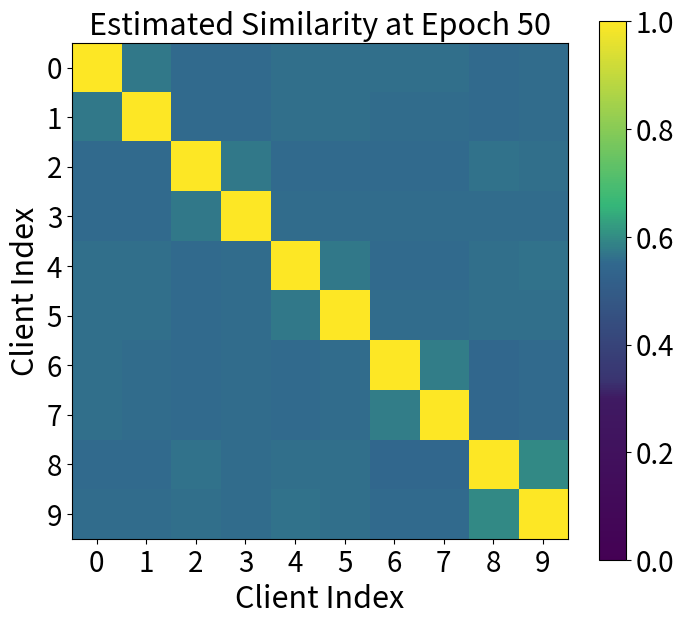

Here is the Python script that generated this plot:
import matplotlib.pyplot as plt
import numpy as np
from matplotlib.colors import LinearSegmentedColormap
matrix_FedMatch_0 = np.array([[1.0000001, 0.9970201, 0.5051704, 0.4745019, 0.7410601, 0.69422424, 0.63426435, 0.6830073, 0.6466469, 0.70515656],
 [0.9970201, 1, 0.4915283, 0.46204594, 0.74569607, 0.7006304, 0.5966097, 0.6432084, 0.6397656, 0.69867176],
 [0.5051704, 0.4915283, 1, 0.99856585, 0.6636847, 0.595451, 0.5136714, 0.4738974, 0.6781254, 0.67785573],
 [0.4745019, 0.46204594, 0.99856585, 0.99999994, 0.6483815, 0.57970876, 0.48310155, 0.44029012, 0.6786121, 0.6755057 ],
 [0.7410601, 0.74569607, 0.6636847, 0.6483815, 1.0000001, 0.99259096, 0.43259043, 0.49148265, 0.82149434, 0.8513551 ],
 [0.69422424, 0.7006304, 0.595451, 0.57970876, 0.99259096, 1, 0.3590781, 0.4282183, 0.7935897, 0.82185966],
 [0.63426435, 0.5966097, 0.5136714, 0.48310155, 0.43259043, 0.3590781, 1.0000001, 0.9886463, 0.3712221, 0.39480114],
 [0.6830073, 0.6432084, 0.4738974, 0.44029012, 0.49148265, 0.4282183, 0.9886463, 1, 0.41057265, 0.44069427],
 [0.6466469, 0.6397656, 0.6781254, 0.6786121, 0.82149434, 0.7935897, 0.3712221, 0.41057265, 1, 0.99525934],
 [0.70515656, 0.69867176, 0.67785573, 0.6755057, 0.8513551, 0.82185966, 0.39480114, 0.44069427, 0.99525934, 1.0000001 ]]
)
matrix_FedMatch_1 = ( [[ 1, 0.9948795, 0.4259412, 0.5018377, 0.17568538, 0.21040195,
  -0.2544996,  -0.2752375,  -0.18959023, -0.1695054 ],
 [ 0.9948795, 0.99999994, 0.44711003, 0.5385529, 0.1897905, 0.22894014,
  -0.23376729, -0.25041717, -0.15233916, -0.12760866],
 [ 0.4259412, 0.44711003, 1.0000001, 0.955837, 0.4198116, 0.42215884, 0.3678018, 0.37553313, 0.0097672, 0.05765752],
 [ 0.5018377, 0.5385529, 0.955837, 1, 0.4762442, 0.50051814, 0.24256183, 0.25707787, 0.1322347, 0.18651374],
 [ 0.17568538, 0.1897905, 0.4198116, 0.4762442, 1.0000001, 0.995942, 0.07199156, 0.12487538, -0.01774312, 0.01023588],
 [ 0.21040195, 0.22894014, 0.42215884, 0.50051814, 0.995942, 0.99999994, 0.06228681, 0.11478674, 0.02044821, 0.052579  ],
 [-0.2544996,  -0.23376729, 0.3678018, 0.24256183, 0.07199156, 0.06228681, 1, 0.99655527, -0.18237509, -0.12969705],
 [-0.2752375,  -0.25041717, 0.37553313, 0.25707787, 0.12487538, 0.11478674, 0.99655527, 1,-0.14037603, -0.08780236],
 [-0.18959023, -0.15233916, 0.0097672, 0.1322347,  -0.01774312, 0.02044821,
  -0.18237509, -0.14037603, 0.99999994, 0.9963903 ],
 [-0.1695054,  -0.12760866, 0.05765752, 0.18651374, 0.01023588, 0.052579,
  -0.12969705, -0.08780236, 0.9963903, 0.9999999 ]])
matrix_FedMatch_2 = ([[ 0.99999994, 0.9997159, 0.48625004, 0.49292493, 0.38781407, 0.3873953, -0.10638598, -0.11231025, 0.10642518, 0.12234238],
 [ 0.9997159, 1.0000001, 0.4899171, 0.49651948, 0.39627433, 0.3960651, -0.10125187, -0.10730356, 0.1127817, 0.12882169],
 [ 0.48625004, 0.4899171, 1., 0.9992921, 0.55523664, 0.5472433, 0.46794537, 0.46104074, 0.4267626, 0.4395482, ],
 [ 0.49292493, 0.49651948, 0.9992921, 1.0000001, 0.54296994, 0.53495395, 0.4722706, 0.46523523, 0.4013388, 0.41413796],
 [ 0.38781407, 0.39627433, 0.55523664, 0.54296994, 0.99999994, 0.9998108, 0.20953417, 0.20043847, 0.20899455, 0.2268709, ],
 [ 0.3873953, 0.3960651, 0.5472433, 0.53495395, 0.9998108, 0.9999999, 0.2035509, 0.1943786, 0.20877479, 0.22666365],
 [-0.10638598, -0.10125187, 0.46794537, 0.4722706, 0.20953417, 0.2035509, 1.0000001, 0.99989676, 0.08013446, 0.0865553, ],
 [-0.11231025, -0.10730356, 0.46104074, 0.46523523, 0.20043847, 0.1943786, 0.99989676, 1., 0.08250917, 0.08869993],
 [ 0.10642518, 0.1127817, 0.4267626, 0.4013388, 0.20899455, 0.20877479, 0.08013446, 0.08250917, 0.99999994, 0.9997198, ],
 [ 0.12234238, 0.12882169, 0.4395482, 0.41413796, 0.2268709, 0.22666365, 0.0865553, 0.08869993, 0.9997198, 1.0000001, ]]
)
matrix_FedAC_0 =([[ 1.0000,  0.9345,  0.0246,  0.0326, -0.0878, -0.1235,  0.1518,  0.1095,
         -0.1691, -0.1314],
        [ 0.9345,  1.0000, -0.0047,  0.0038, -0.0904, -0.1263,  0.0701,  0.0214,
         -0.1772, -0.1250],
        [ 0.0246, -0.0047,  1.0000,  0.9675, -0.0451, -0.1196,  0.1471,  0.1041,
          0.0940,  0.1223],
        [ 0.0326,  0.0038,  0.9675,  1.0000, -0.0612, -0.1362,  0.1616,  0.1224,
          0.1155,  0.1397],
        [-0.0878, -0.0904, -0.0451, -0.0612,  1.0000,  0.9114, -0.2029, -0.1743,
         -0.2035, -0.1946],
        [-0.1235, -0.1263, -0.1196, -0.1362,  0.9114,  1.0000, -0.2454, -0.2097,
         -0.1898, -0.1818],
        [ 0.1518,  0.0701,  0.1471,  0.1616, -0.2029, -0.2454,  1.0000,  0.9494,
         -0.0530, -0.0407],
        [ 0.1095,  0.0214,  0.1041,  0.1224, -0.1743, -0.2097,  0.9494,  1.0000,
         -0.0700, -0.0653],
        [-0.1691, -0.1772,  0.0940,  0.1155, -0.2035, -0.1898, -0.0530, -0.0700,
          1.0000,  0.9268],
        [-0.1314, -0.1250,  0.1223,  0.1397, -0.1946, -0.1818, -0.0407, -0.0653,
          0.9268,  1.0000]])
matrix_FedAC_1 = ([[1.0000, 0.2652, 0.1339, 0.0802, 0.1268, 0.1392, 0.1212, 0.1346, 0.1359,
         0.1071],
        [0.2652, 1.0000, 0.1318, 0.0737, 0.1218, 0.1244, 0.1532, 0.1864, 0.1088,
         0.1073],
        [0.1339, 0.1318, 1.0000, 0.2555, 0.1014, 0.1297, 0.1136, 0.1430, 0.1459,
         0.2002],
        [0.0802, 0.0737, 0.2555, 1.0000, 0.0740, 0.0987, 0.0742, 0.1077, 0.1150,
         0.1400],
        [0.1268, 0.1218, 0.1014, 0.0740, 1.0000, 0.2464, 0.1319, 0.1448, 0.1095,
         0.1220],
        [0.1392, 0.1244, 0.1297, 0.0987, 0.2464, 1.0000, 0.0924, 0.1303, 0.0908,
         0.1415],
        [0.1212, 0.1532, 0.1136, 0.0742, 0.1319, 0.0924, 1.0000, 0.3263, 0.1077,
         0.1085],
        [0.1346, 0.1864, 0.1430, 0.1077, 0.1448, 0.1303, 0.3263, 1.0000, 0.1256,
         0.1212],
        [0.1359, 0.1088, 0.1459, 0.1150, 0.1095, 0.0908, 0.1077, 0.1256, 1.0000,
         0.2643],
        [0.1071, 0.1073, 0.2002, 0.1400, 0.1220, 0.1415, 0.1085, 0.1212, 0.2643,
         1.0000]])
matrix_FedAC_2 = ([[ 1.0000,  0.1054,  0.0855,  0.0683,  0.1401,  0.2773,  0.1815,  0.2004,
          0.1533,  0.2088],
        [ 0.1054,  1.0000, -0.0165,  0.1148,  0.1373,  0.1159,  0.1351,  0.1307,
          0.0389,  0.0475],
        [ 0.0855, -0.0165,  1.0000, -0.1044,  0.1619, -0.0395,  0.0647,  0.0370,
          0.3779,  0.3580],
        [ 0.0683,  0.1148, -0.1044,  1.0000,  0.1073,  0.2076,  0.2141,  0.2695,
          0.0704,  0.0609],
        [ 0.1401,  0.1373,  0.1619,  0.1073,  1.0000,  0.2008,  0.1421,  0.1812,
          0.2973,  0.3206],
        [ 0.2773,  0.1159, -0.0395,  0.2076,  0.2008,  1.0000,  0.1785,  0.2661,
          0.1267,  0.1514],
        [ 0.1815,  0.1351,  0.0647,  0.2141,  0.1421,  0.1785,  1.0000,  0.6662,
          0.1001,  0.1224],
        [ 0.2004,  0.1307,  0.0370,  0.2695,  0.1812,  0.2661,  0.6662,  1.0000,
          0.0886,  0.1245],
        [ 0.1533,  0.0389,  0.3779,  0.0704,  0.2973,  0.1267,  0.1001,  0.0886,
          1.0000,  0.8379],
        [ 0.2088,  0.0475,  0.3580,  0.0609,  0.3206,  0.1514,  0.1224,  0.1245,
          0.8379,  1.0000]])
matrix_FedCAC_0 = ([[1.00000000, 0.86153829, 0.55128116, 0.55104649, 0.55446380, 0.55511547,
  0.55681938, 0.55762381, 0.55221159, 0.55081898],
 [0.86153829, 1.00000000, 0.55029158, 0.55000000, 0.55285470, 0.55404500,
  0.55548592, 0.55622856, 0.55205999, 0.55060794],
 [0.55128116, 0.55029158, 1.00000000, 0.90161163, 0.55420700, 0.55494834,
  0.55790633, 0.55751875, 0.55564165, 0.55487742],
 [0.55104649, 0.55000000, 0.90161163, 1.00000000, 0.55373796, 0.55485055,
  0.55760030, 0.55707788, 0.55660183, 0.55596515],
 [0.55446380, 0.55285470, 0.55420700, 0.55373796, 1.00000000, 0.85658371,
  0.55121717, 0.55189704, 0.55681309, 0.55548145],
 [0.55511547, 0.55404500, 0.55494834, 0.55485055, 0.85658371, 1.00000000,
  0.55186382, 0.55194290, 0.55700905, 0.55555303],
 [0.55681938, 0.55548592, 0.55790633, 0.55760030, 0.55121717, 0.55186382,
  1.00000000, 0.87333572, 0.55284744, 0.55156769],
 [0.55762381, 0.55622856, 0.55751875, 0.55707788, 0.55189704, 0.55194290,
  0.87333572, 1.00000000, 0.55278691, 0.55153685],
 [0.55221159, 0.55205999, 0.55564165, 0.55660183, 0.55681309, 0.55700905,
  0.55284744, 0.55278691, 1.00000000, 0.86054063],
 [0.55081898, 0.55060794, 0.55487742, 0.55596515, 0.55548145, 0.55555303,
  0.55156769, 0.55153685, 0.86054063, 1.00000000]]
)
matrix_FedCAC_1 = ([[1.00000000, 0.56763261, 0.55451709, 0.55300123, 0.55411720, 0.55336230,
  0.55258015, 0.55308699, 0.55371276, 0.55308762],
 [0.56763261, 1.00000000, 0.55720128, 0.55569100, 0.55647710, 0.55540876,
  0.55579513, 0.55654139, 0.55630745, 0.55523581],
 [0.55451709, 0.55720128, 1.00000000, 0.56956181, 0.55439102, 0.55400117,
  0.55473914, 0.55470413, 0.55772286, 0.55780208],
 [0.55300123, 0.55569100, 0.56956181, 1.00000000, 0.55220889, 0.55170161,
  0.55311228, 0.55343837, 0.55644743, 0.55639162],
 [0.55411720, 0.55647710, 0.55439102, 0.55220889, 1.00000000, 0.56615233,
  0.55096625, 0.55213441, 0.55452788, 0.55416873],
 [0.55336230, 0.55540876, 0.55400117, 0.55170161, 0.56615233, 1.00000000,
  0.55000000, 0.55123557, 0.55416357, 0.55387366],
 [0.55258015, 0.55579513, 0.55473914, 0.55311228, 0.55096625, 0.55000000,
  1.00000000, 0.56816483, 0.55156987, 0.55123623],
 [0.55308699, 0.55654139, 0.55470413, 0.55343837, 0.55213441, 0.55123557,
  0.56816483, 1.00000000, 0.55264936, 0.55240525],
 [0.55371276, 0.55630745, 0.55772286, 0.55644743, 0.55452788, 0.55416357,
  0.55156987, 0.55264936, 1.00000000, 0.57042012],
 [0.55308762, 0.55523581, 0.55780208, 0.55639162, 0.55416873, 0.55387366,
  0.55123623, 0.55240525, 0.57042012, 1.00000000]])
matrix_FedCAC_2 = ([[1.00000000, 0.57356516, 0.55459137, 0.55411739, 0.55930773, 0.56178775,
  0.55962116, 0.55961406, 0.55441349, 0.55717910],
 [0.57356516, 1.00000000, 0.55253241, 0.55282766, 0.56024503, 0.56200776,
  0.55804068, 0.55828175, 0.55360604, 0.55703604],
 [0.55459137, 0.55253241, 1.00000000, 0.57168047, 0.55437941, 0.55409758,
  0.55414974, 0.55303290, 0.56264923, 0.56067751],
 [0.55411739, 0.55282766, 0.57168047, 1.00000000, 0.55471000, 0.55659327,
  0.55506954, 0.55628734, 0.55794711, 0.55621070],
 [0.55930773, 0.56024503, 0.55437941, 0.55471000, 1.00000000, 0.57286015,
  0.55380304, 0.55347023, 0.56001631, 0.56266701],
 [0.56178775, 0.56200776, 0.55409758, 0.55659327, 0.57286015, 1.00000000,
  0.55521355, 0.55628792, 0.55898178, 0.56177195],
 [0.55962116, 0.55804068, 0.55414974, 0.55506954, 0.55380304, 0.55521355,
  1.00000000, 0.57942488, 0.55000000, 0.55196876],
 [0.55961406, 0.55828175, 0.55303290, 0.55628734, 0.55347023, 0.55628792,
  0.57942488, 1.00000000, 0.55007933, 0.55226272],
 [0.55441349, 0.55360604, 0.56264923, 0.55794711, 0.56001631, 0.55898178,
  0.55000000, 0.55007933, 1.00000000, 0.59479951],
 [0.55717910, 0.55703604, 0.56067751, 0.55621070, 0.56266701, 0.56177195,
  0.55196876, 0.55226272, 0.59479951, 1.00000000]])
matrix_pFSSLD_0 = ([[1., 0.99565578, 0.36700922, 0.35959595, 0.47424611, 0.35454261, 0.56694615, 0.53633606, 0.42406827, 0.49164587],
 [0.99565578, 1., 0.32533142, 0.3177197, 0.44419482, 0.32616967, 0.52340311, 0.48987472, 0.39296019, 0.46199077],
 [0.36700922, 0.32533142, 1., 0.99965417, 0.32053739, 0.21958379, 0.46882278, 0.44989064, 0.26819077, 0.31482881],
 [0.35959595, 0.3177197, 0.99965417, 1., 0.31335205, 0.21299949, 0.46218067, 0.44416621, 0.25877789, 0.30581534],
 [0.47424611, 0.44419482, 0.32053739, 0.31335205, 1., 0.98316699, 0.45600152, 0.46390665, 0.42102796, 0.46461999],
 [0.35454261, 0.32616967, 0.21958379, 0.21299949, 0.98316699, 1., 0.34773046, 0.36179951, 0.36053297, 0.39300799],
 [0.56694615, 0.52340311, 0.46882278, 0.46218067, 0.45600152, 0.34773046, 1., 0.99516195, 0.40048483, 0.45689827],
 [0.53633606, 0.48987472, 0.44989064, 0.44416621, 0.46390665, 0.36179951, 0.99516195, 1., 0.39210761, 0.4431048, ],
 [0.42406827, 0.39296019, 0.26819077, 0.25877789, 0.42102796, 0.36053297, 0.40048483, 0.39210761, 1., 0.9835524, ],
 [0.49164587, 0.46199077, 0.31482881, 0.30581534, 0.46461999, 0.39300799, 0.45689827, 0.4431048, 0.9835524, 1., ]])
matrix_pFSSLD_1 = ([[1., 0.9979564, 0.21720006, 0.23129123, 0.12129165, 0.10386211, 0.030276, 0.04873592, 0.05241024, 0.04928504],
 [0.9979564, 1., 0.19156355, 0.20325901, 0.11469147, 0.09670404, 0.03964972, 0.06064654, 0.07238889, 0.0677857, ],
 [0.21720006, 0.19156355, 1., 0.99581504, 0.18646213, 0.14569138, 0.1410885, 0.22294189, 0.00724808, 0.00806201],
 [0.23129123, 0.20325901, 0.99581504, 1., 0.19325693, 0.15168139, 0.1317765, 0.20741545, 0.01242563, 0.01405358],
 [0.12129165, 0.11469147, 0.18646213, 0.19325693, 1., 0.99508387, 0.13647312, 0.20051795, 0.11069179, 0.100353, ],
 [0.10386211, 0.09670404, 0.14569138, 0.15168139, 0.99508387, 1., 0.11381632, 0.17379566, 0.06964287, 0.06360454],
 [0.030276, 0.03964972, 0.1410885, 0.1317765, 0.13647312, 0.11381632, 1., 0.9726032, 0.05538578, 0.06074475],
 [0.04873592, 0.06064654, 0.22294189, 0.20741545, 0.20051795, 0.17379566, 0.9726032, 1., 0.09309079, 0.09915501],
 [0.05241024, 0.07238889, 0.00724808, 0.01242563, 0.11069179, 0.06964287, 0.05538578, 0.09309079, 1., 0.99254507],
 [0.04928504, 0.0677857, 0.00806201, 0.01405358, 0.100353, 0.06360454, 0.06074475, 0.09915501, 0.99254507, 1., ]])
matrix_pFSSLD_2 = ([[1., 0.99896073, 0.33056045, 0.33440155, 0.35943502, 0.35398358, 0.23861346, 0.24039952, 0.26438665, 0.27135211],
 [0.99896073, 1., 0.33692113, 0.34052211, 0.37318772, 0.36780852, 0.24699628, 0.24884889, 0.27416253, 0.28128824],
 [0.33056045, 0.33692113, 1., 0.99791467, 0.37670159, 0.36441457, 0.34692591, 0.35033742, 0.10861595, 0.11297567],
 [0.33440155, 0.34052211, 0.99791467, 1., 0.3743962, 0.36232087, 0.33431366, 0.33738202, 0.10589139, 0.11023894],
 [0.35943502, 0.37318772, 0.37670159, 0.3743962, 1., 0.99869215, 0.45067805, 0.45233971, 0.28732312, 0.29542792],
 [0.35398358, 0.36780852, 0.36441457, 0.36232087, 0.99869215, 1., 0.43957564, 0.44108891, 0.27915627, 0.28733832],
 [0.23861346, 0.24699628, 0.34692591, 0.33431366, 0.45067805, 0.43957564, 1., 0.99995458, 0.30717492, 0.31501567],
 [0.24039952, 0.24884889, 0.35033742, 0.33738202, 0.45233971, 0.44108891, 0.99995458, 1., 0.31008875, 0.3179287, ],
 [0.26438665, 0.27416253, 0.10861595, 0.10589139, 0.28732312, 0.27915627, 0.30717492, 0.31008875, 1., 0.99993223],
 [0.27135211, 0.28128824, 0.11297567, 0.11023894, 0.29542792, 0.28733832, 0.31501567, 0.3179287, 0.99993223, 1., ]])
matrix_ideal = ([[1, 1, 0, 0, 0, 0, 0, 0, 0, 0],
       [1, 1, 0, 0, 0, 0, 0, 0, 0, 0],
       [0, 0, 1, 1, 0, 0, 0, 0, 0, 0],
       [0, 0, 1, 1, 0, 0, 0, 0, 0, 0],
       [0, 0, 0, 0, 1, 1, 0, 0, 0, 0],
       [0, 0, 0, 0, 1, 1, 0, 0, 0, 0],
       [0, 0, 0, 0, 0, 0, 1, 1, 0, 0],
       [0, 0, 0, 0, 0, 0, 1, 1, 0, 0],
       [0, 0, 0, 0, 0, 0, 0, 0, 1, 1],
       [0, 0, 0, 0, 0, 0, 0, 0, 1, 1]])
matrix = np.array(matrix_FedCAC_2)


cmap = LinearSegmentedColormap.from_list('viridis_custom', [
    (0.0, '#440154'),   # Viridis 深紫色
    (0.30, '#3F1A62'),   # Viridis 深蓝色
    (0.33, '#3A3370'),
    (0.55, '#31688e'),  # Viridis 蓝色
    (0.66, '#35b779'),  # Viridis 绿色
    (1.0, '#fde725')    # Viridis 黄色
], N=256)
# 绘制热力图
plt.figure(figsize=(8, 7))
plt.imshow(matrix, cmap=cmap, interpolation='nearest', vmin=0, vmax=1)
colorbar = plt.colorbar()
# 调整色条刻度的字号
colorbar.ax.tick_params(labelsize=20)  # 将色条刻度字号设置为15
# 添加标题和轴标签
plt.title('Estimated Similarity at Epoch 50', fontsize=22)
plt.xlabel('Client Index', fontsize=22)
plt.ylabel('Client Index', fontsize=22)

# 设置刻度，使得每个 Client Index 都显示，并调整字号
num_clients = matrix.shape[0]  # 获取矩阵的大小
plt.xticks(np.arange(num_clients), fontsize=20)  # 调整 X 轴刻度的字号
plt.yticks(np.arange(num_clients), fontsize=20)  # 调整 Y 轴刻度的字号

# 保存和显示图像
plt.savefig("FedCAC_2.jpg", dpi=300)
plt.show()